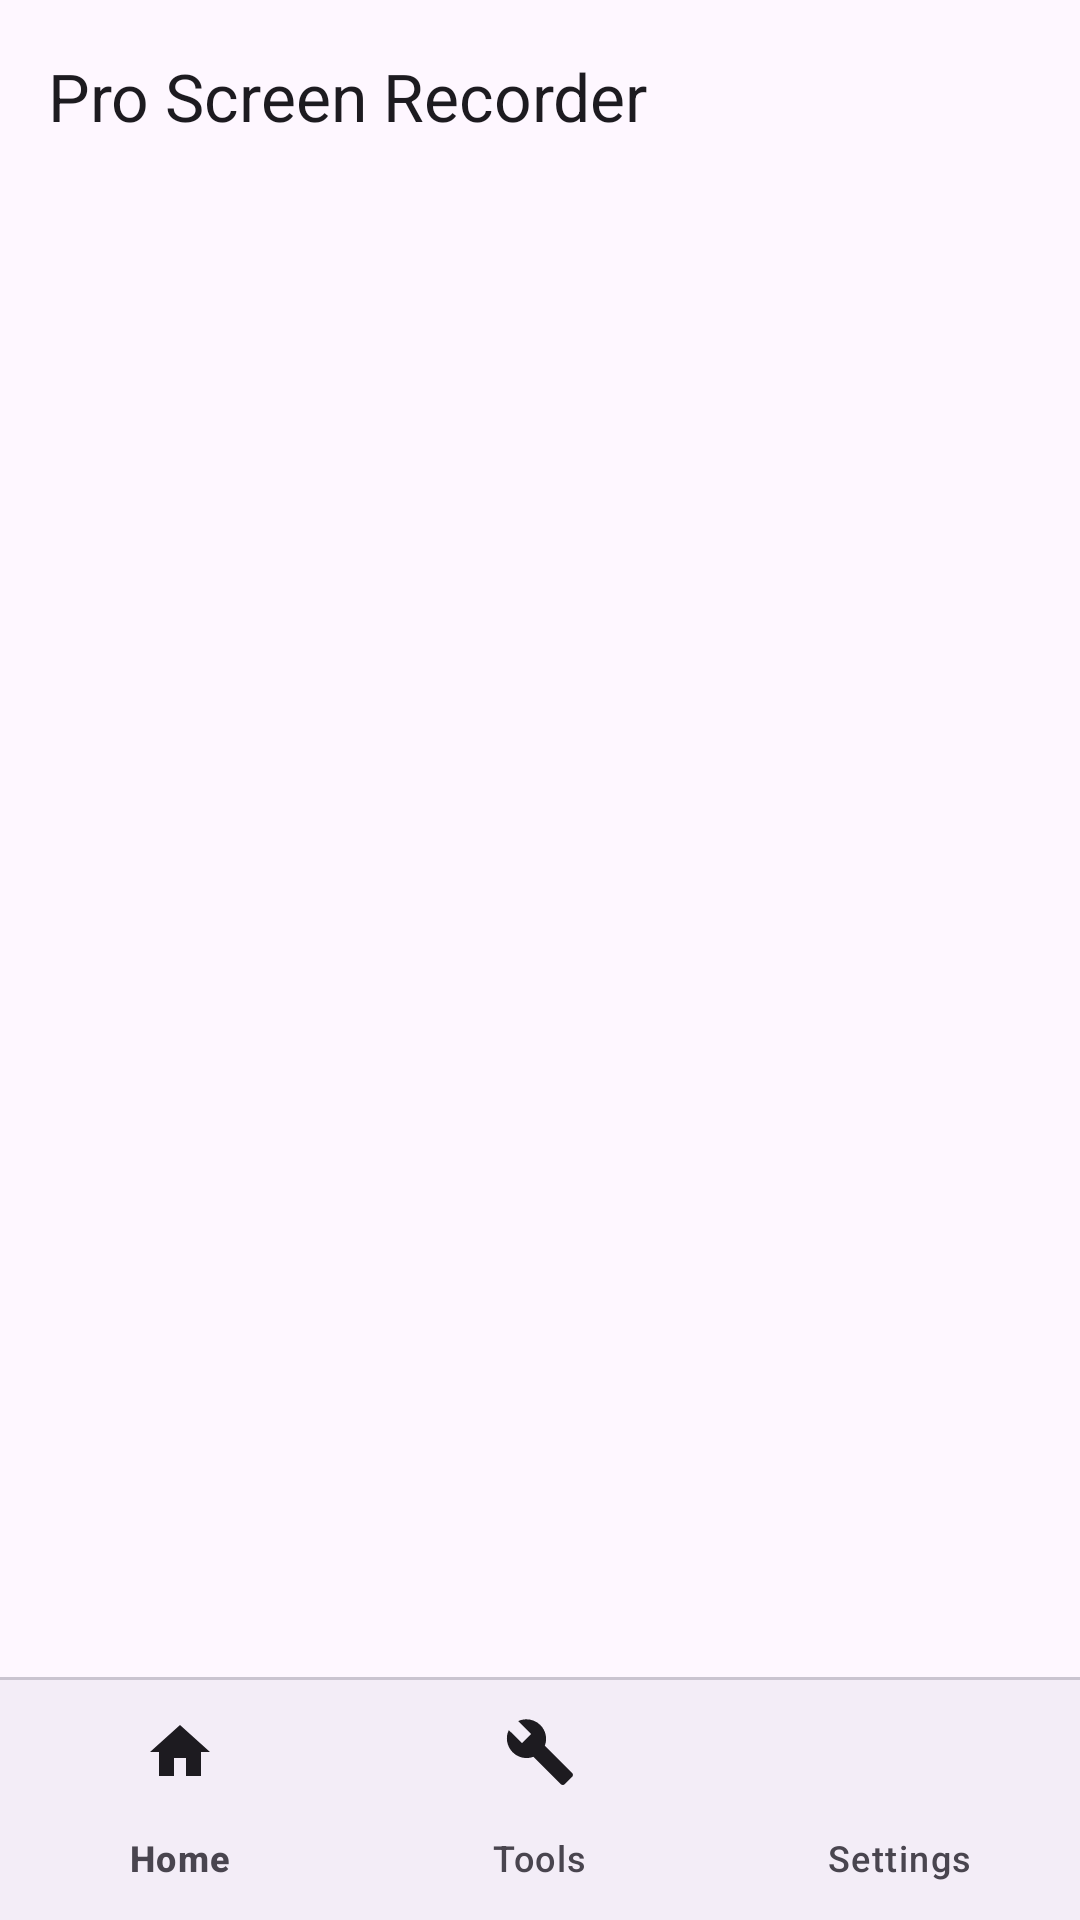

Reconstruct the res/layout file that produces this screen, plus the resources it refers to.
<!-- AndroidManifest.xml: application theme Theme.ScreenRecorder -->
<!-- res/layout/activity_main.xml -->
<?xml version="1.0" encoding="utf-8"?>
<LinearLayout
    xmlns:android="http://schemas.android.com/apk/res/android"
    xmlns:app="http://schemas.android.com/apk/res-auto"
    android:layout_width="match_parent"
    android:layout_height="match_parent"
    android:orientation="vertical"
    android:fitsSystemWindows="true">

    <com.google.android.material.appbar.AppBarLayout
        android:id="@+id/appBarLayout"
        android:layout_width="match_parent"
        android:layout_height="wrap_content"
        android:fitsSystemWindows="true">

        <com.google.android.material.appbar.MaterialToolbar
            android:id="@+id/toolbar"
            android:layout_width="match_parent"
            android:layout_height="?attr/actionBarSize"
            app:title="@string/app_name"
            app:titleTextColor="?attr/colorOnSurface" />

    </com.google.android.material.appbar.AppBarLayout>

    <FrameLayout
        android:id="@+id/fragmentContainer"
        android:layout_width="match_parent"
        android:layout_height="0dp"
        android:layout_weight="1" />

    <com.google.android.material.divider.MaterialDivider
        android:layout_width="match_parent"
        android:layout_height="wrap_content"
        app:dividerColor="?attr/colorOutlineVariant" />

    <com.google.android.material.bottomnavigation.BottomNavigationView
        android:id="@+id/bottomNav"
        android:layout_width="match_parent"
        android:layout_height="wrap_content"
        android:background="?attr/colorSurfaceContainer"
        app:itemActiveIndicatorStyle="@style/Widget.Material3.BottomNavigationView.ActiveIndicator"
        app:itemIconTint="@color/bottom_nav_color"
        app:itemTextColor="@color/bottom_nav_color"
        app:labelVisibilityMode="labeled"
        app:menu="@menu/bottom_nav_menu"
        app:elevation="0dp" />

</LinearLayout>
<!-- resources referenced by this layout -->
<resources>
  <string name="app_name">Pro Screen Recorder</string>
  <style name="Theme.ScreenRecorder" parent="Theme.Material3.DayNight.NoActionBar">
  
          <item name="android:statusBarColor">@android:color/transparent</item>
          <item name="android:navigationBarColor">@android:color/transparent</item>
          <item name="android:windowDrawsSystemBarBackgrounds">true</item>
  
          <item name="android:windowLightStatusBar">?attr/isLightTheme</item>
          <item name="android:windowLightNavigationBar">?attr/isLightTheme</item>
  
          <item name="enableEdgeToEdge">true</item>
          <item name="android:enforceNavigationBarContrast">false</item>
  
          <item name="colorPrimary">@color/colorPrimary</item>
          <item name="colorOnPrimary">@color/colorOnPrimary</item>
          <item name="colorPrimaryContainer">@color/colorPrimaryContainer</item>
          <item name="colorOnPrimaryContainer">@color/colorOnPrimaryContainer</item>
          <item name="colorSecondary">@color/colorSecondary</item>
          <item name="colorOnSecondary">@color/colorOnSecondary</item>
          <item name="colorSecondaryContainer">@color/colorSecondaryContainer</item>
          <item name="colorOnSecondaryContainer">@color/colorOnSecondaryContainer</item>
          <item name="colorTertiary">@color/colorTertiary</item>
          <item name="colorOnTertiary">@color/colorOnTertiary</item>
          <item name="colorTertiaryContainer">@color/colorTertiaryContainer</item>
          <item name="colorOnTertiaryContainer">@color/colorOnTertiaryContainer</item>
          <item name="colorError">@color/colorError</item>
          <item name="colorOnError">@color/colorOnError</item>
          <item name="colorErrorContainer">@color/colorErrorContainer</item>
          <item name="colorOnErrorContainer">@color/colorOnErrorContainer</item>
      </style>
  <color name="colorPrimary">#3F51B5</color>
  <color name="colorOnPrimary">#FFFFFF</color>
  <color name="colorPrimaryContainer">#C5CAE9</color>
  <color name="colorOnPrimaryContainer">#1A237E</color>
  <color name="colorSecondary">#5C6BC0</color>
  <color name="colorOnSecondary">#FFFFFF</color>
  <color name="colorSecondaryContainer">#C5CAE9</color>
  <color name="colorOnSecondaryContainer">#283593</color>
  <color name="colorTertiary">#7986CB</color>
  <color name="colorOnTertiary">#FFFFFF</color>
  <color name="colorTertiaryContainer">#E8EAF6</color>
  <color name="colorOnTertiaryContainer">#1A237E</color>
  <color name="colorError">#BA1A1A</color>
  <color name="colorOnError">#FFFFFF</color>
  <color name="colorErrorContainer">#FFDAD6</color>
  <color name="colorOnErrorContainer">#410002</color>
</resources>
